Image classification data set "ecg_image_data" (nithishthammatam/final_project_02 on GitHub). Class labels (4): fusion beat, normal beat, supraventricular beat, ventricular beat.

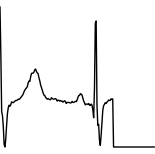
Label: normal beat

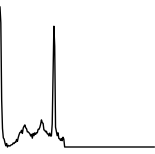
Label: fusion beat

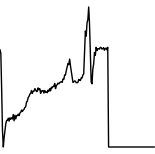
Label: normal beat

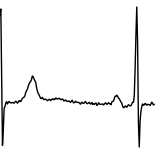
Label: normal beat

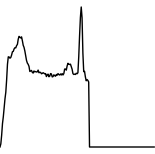
Label: ventricular beat

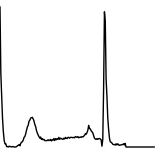
Label: normal beat
